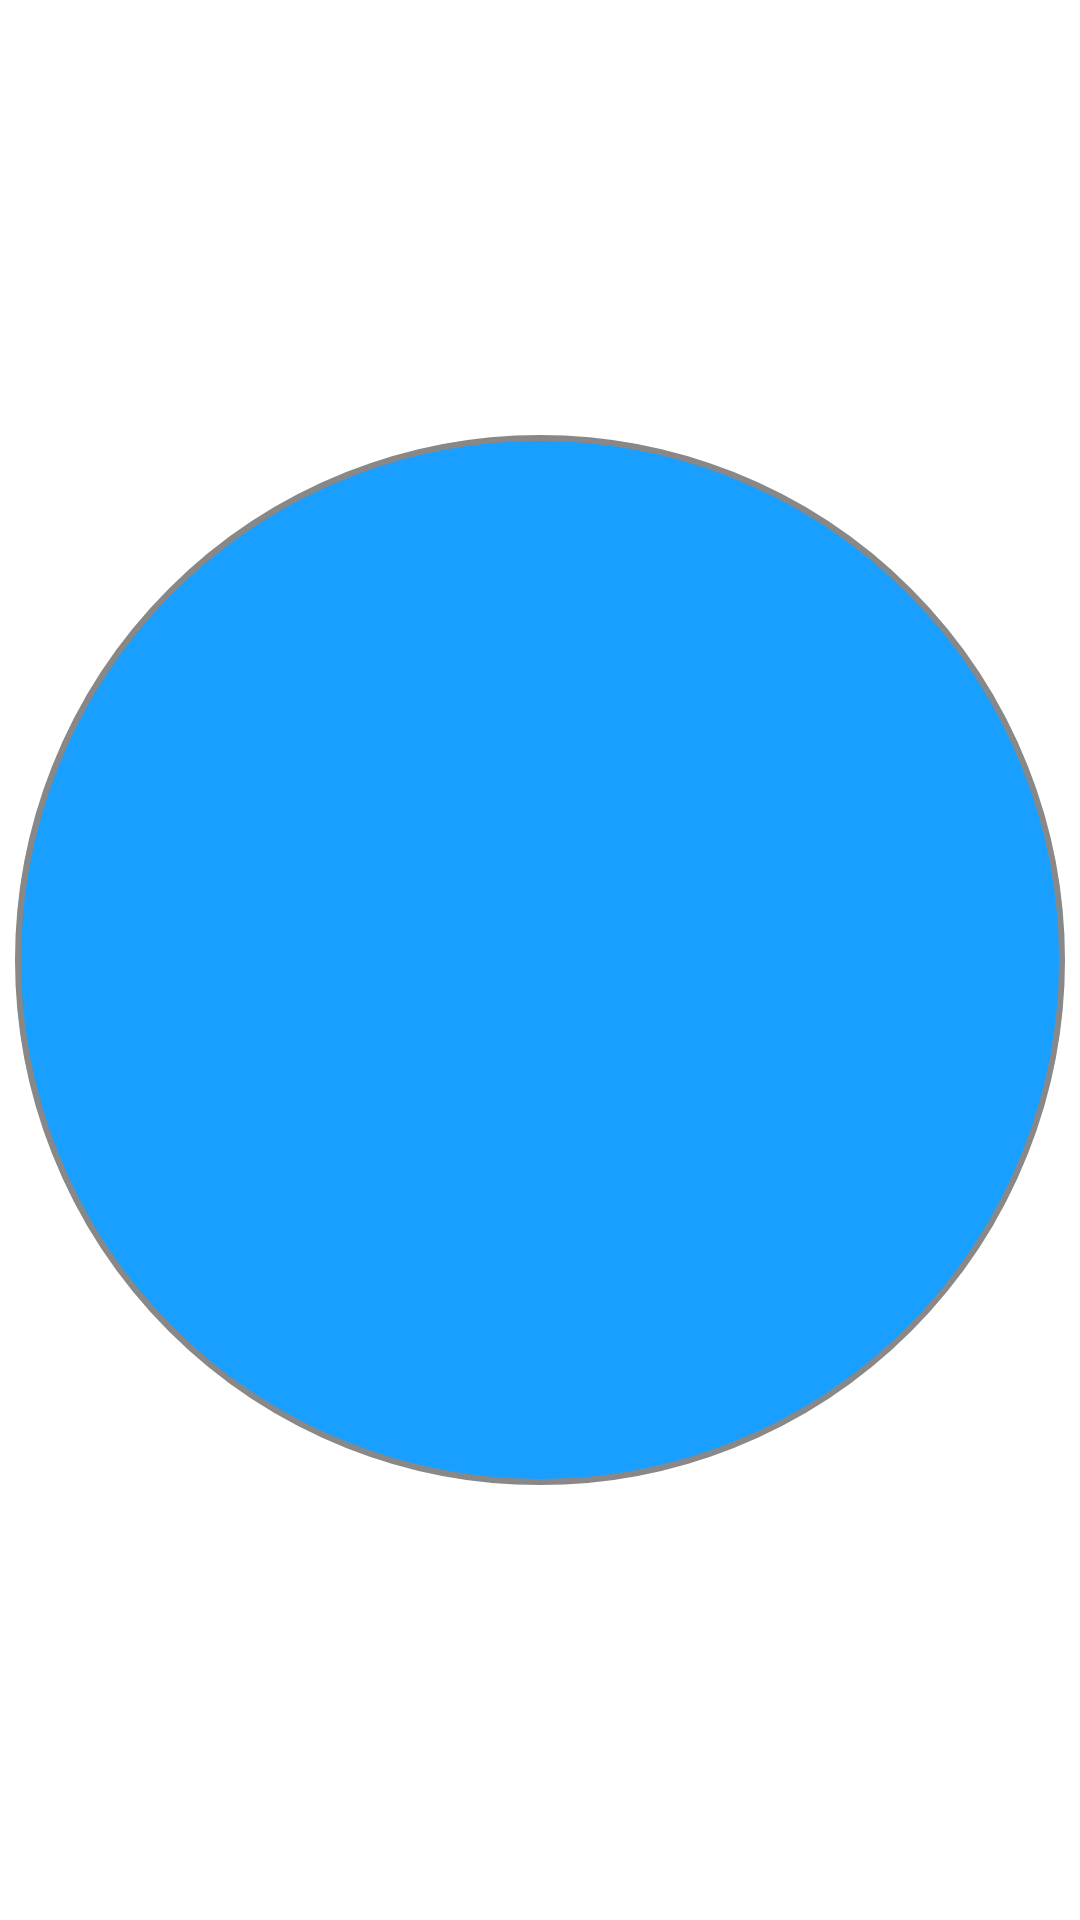

The Android layout XML behind this screen, and the referenced resources:
<!-- AndroidManifest.xml: application theme Theme.SuperDo -->
<!-- res/layout/activity_detail.xml -->
<?xml version="1.0" encoding="utf-8"?>
<androidx.constraintlayout.widget.ConstraintLayout xmlns:android="http://schemas.android.com/apk/res/android"
    xmlns:app="http://schemas.android.com/apk/res-auto"
    android:layout_width="match_parent"
    android:layout_height="match_parent">

    <ImageView
        android:id="@+id/detail"
        android:layout_width="350dp"
        android:layout_height="350dp"
        android:background="@drawable/circle_shape"
        android:scaleType="centerCrop"
        android:transitionName="@string/circle_transition"
        app:layout_constraintBottom_toBottomOf="parent"
        app:layout_constraintEnd_toEndOf="parent"
        app:layout_constraintStart_toStartOf="parent"
        app:layout_constraintTop_toTopOf="parent" />

</androidx.constraintlayout.widget.ConstraintLayout>
<!-- resources referenced by this layout -->
<resources>
  <!-- drawable circle_shape (drawable) -->
  <?xml version="1.0" encoding="utf-8"?>
  <shape xmlns:android="http://schemas.android.com/apk/res/android"
      android:shape="oval">
      <solid android:color="#199fff" />
      <stroke
          android:width="2dp"
          android:color="#888" />
  </shape>
  <string name="circle_transition">CircleTransition</string>
  <style name="Theme.SuperDo" parent="Theme.MaterialComponents.DayNight.DarkActionBar">
          
          <item name="colorPrimary">@color/purple_500</item>
          <item name="colorPrimaryVariant">@color/purple_700</item>
          <item name="colorOnPrimary">@color/white</item>
          
          <item name="colorSecondary">@color/teal_200</item>
          <item name="colorSecondaryVariant">@color/teal_700</item>
          <item name="colorOnSecondary">@color/black</item>
          
          <item name="android:statusBarColor" tools:targetApi="l">?attr/colorPrimaryVariant</item>
          
      </style>
  <!-- not gathered from this repository: default colours our renderer supplied (Android Studio template values) -->
  <color name="purple_500">#FF6200EE</color>
  <color name="purple_700">#FF3700B3</color>
  <color name="teal_200">#FF03DAC5</color>
  <color name="teal_700">#FF018786</color>
  <color name="black">#FF000000</color>
  <color name="white">#FFFFFFFF</color>
</resources>
